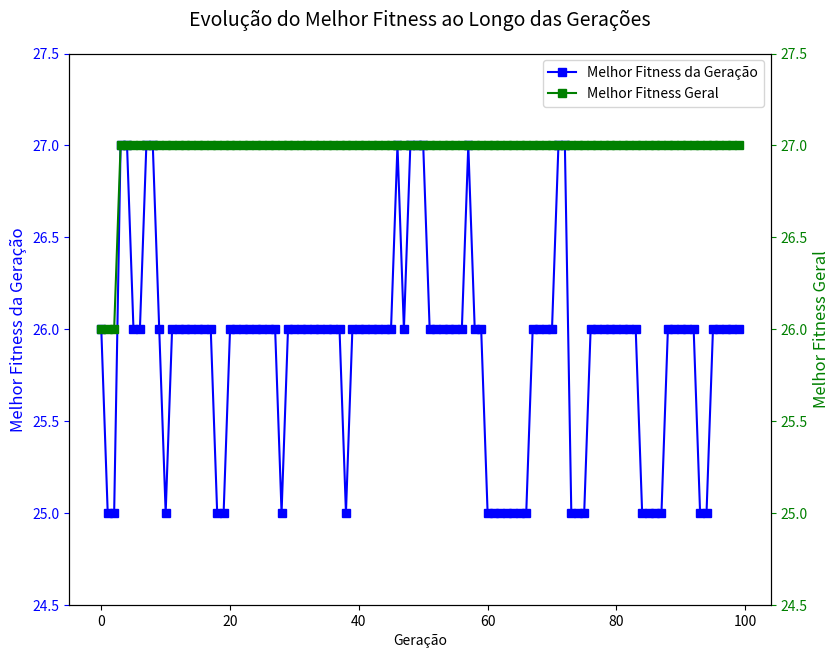

The matplotlib source for this figure:
import random
import matplotlib.pyplot as plt

# Cada estado/individuo sera uma cadeia onde rainhas[i] representa em qual coluna está a rainha da linha i

def gerar_populacao(tamanho_cromossomo: int, tamanho_populacao: int):
    """
    Função para gerar uma população inicial de indivíduos para um algoritmo genético.

    Args:
        tamanho_cromossomo (int): Número máximo de valores que cada gene do cromossomo pode ter.
        tamanho_populacao (int): Tamanho da população a ser gerada.

    Returns:
        list: Lista de indivíduos, onde cada indivíduo é uma lista de genes (cromossomo).
    """
    populacao = []
    for _ in range(tamanho_populacao):
        cromossomo = []
        for _ in range(tamanho_cromossomo):
            cromossomo.append(random.randint(0, tamanho_cromossomo - 1))
        populacao.append(cromossomo)
    return populacao
def aptidao(cromossomo: list):
    """
    Função de fitness (aptidão): Retorna o número de pares de rainhas não atacantes (Quanto mais aptidão melhor é o estado)

    Args:
        cromossomo (list): Lista representando o cromossomo (indivíduo/estado).

    Returns:
        int: Número de pares de rainhas não atacantes.
    """
    colisoes = 0
    comprimento = len(cromossomo)

    # Varrer todos os pares distintos e ver se há colisao ou nao entre eles
    for i in range(0, comprimento - 1):
        for j in range(i + 1, comprimento-1):
            #Ataque vertical da rainha
            if cromossomo[i] == cromossomo[j]:
                colisoes += 1

            #Ataque diagonal da rainha
            if abs(cromossomo[i] - cromossomo[j]) == abs(i - j):
                colisoes += 1
    # Total de pares (pela formula da PA) - pares colidindo:
    return (comprimento * (comprimento - 1))/2 - colisoes

def selecao(populacao: list) -> list:
    """
    Função para selecionar os indivíduos mais aptos da população.

    Args:
        populacao (list): Lista de indivíduos.

    Returns:
        list: Lista contendo os pares selecionados para reproduzir (posição par reproduzirá com posição impar seguinte)
    """
    # Avaliação de cada indivíduo pela função de fitness
    pontuacoes = [aptidao(individuo) for individuo in populacao]

    # Cálculo das probabilidades de seleção proporcional à pontuação de fitness
    total_pontuacao = sum(pontuacoes)
    probabilidades = [pontuacao / total_pontuacao for pontuacao in pontuacoes]

    # Seleção de pares para reprodução com base nas probabilidades
    pares_selecionados = []
    for _ in range(len(populacao) // 2):
        # Escolha de dois indivíduos aleatórios, considerando as probabilidades
        par = random.choices(populacao, weights=probabilidades, k=2)
        pares_selecionados.append(par)

    return pares_selecionados
    # Note que o enunciado do LAB possibilita que um individuo seja escolhido duas vezes, isso será
    # a reprodução assexuada

def crossover(pai1: list, pai2: list) -> list:
    """
    Função para realizar o crossover entre dois pais e gerar dois filhos

    Args:
        pai1 (list): Lista representando o primeiro pai (cromossomo).
        pai2 (list): Lista representando o segundo pai (cromossomo).

    Returns:
        list: Lista contendo um ou mais filhos gerados pelo crossover.
    """
    descendentes = []

    ponto_crossover = random.randint(0, len(pai1) - 1)
    filho1 = pai1[:ponto_crossover] + pai2[ponto_crossover:]
    filho2 = pai1[ponto_crossover:] + pai2[:ponto_crossover]
    descendentes.append(filho1)
    descendentes.append(filho2)

    return descendentes

def mutacao(cromossomo: list, probabilidade_mutacao: float = 0.01):
    """
    Função para realizar mutações aleatórias em um cromossomo.

    Args:
        cromossomo (list): Lista representando o cromossomo a ser mutado.
        probabilidade_mutacao (float): Probabilidade de mutação para cada gene (padrão: 0.001).

    Returns:
        list: Cromossomo mutado.
    """
    for i in range(len(cromossomo)):
        if random.random() < probabilidade_mutacao:
            cromossomo[i] = random.randint(0, len(cromossomo) - 1)
    return cromossomo

def algoritmo_genetico_n_rainhas(dimensoes=8, tamanho_populacao=4, geracoes=100, taxa_mutacao=0.01):
    """
    Função que implementa um algoritmo genético para otimização de problemas de maximização.

    Args:
        dimensoes (int): Número de dimensões do espaço de busca.
        tamanho_populacao (int): Tamanho da população a ser gerada.
        geracoes (int): Número de gerações que serão executadas.
        taxa_mutacao (float): Taxa de mutação que será aplicada aos indivíduos selecionados para reprodução.

    Returns:
        list: Lista de resultados contendo a geração atual, o melhor indivíduo da geração atual e o melhor
        indivíduo encontrado até o momento.
    """
    populacao = gerar_populacao(dimensoes, tamanho_populacao)
    melhor_cromossomo = populacao[0] # Só para não ficar vazio inicialmente

    resultados = [] # Lista que armazenará os resultados

    for geracao in range(geracoes):
        nova_populacao = []
        # Escolha aleatória dos pares de pais, tendo como peso o fitness:
        pares = selecao(populacao)
        for par in pares:
            # Gerar 2 filhos para cada par a partir do crossover:
            filhos = crossover(par[0], par[1])
            # Aplicar mutação em cada filho e colocar na nova população:
            for filho in filhos:
                nova_populacao.append(mutacao(filho))

        # Avaliar qual é o melhor cromossomo, para isso usar a função anônima para selecionar o com mais aptidão:
        melhor_cromossomo_atual = max(nova_populacao, key=lambda x: aptidao(x))

        # Atualizar o melhor cromossomo
        if aptidao(melhor_cromossomo_atual) > aptidao(melhor_cromossomo):
            melhor_cromossomo = melhor_cromossomo_atual

        # Salvar os resultados:
        resultados.append([geracao,
                        [melhor_cromossomo_atual, aptidao(melhor_cromossomo_atual)],
                        [melhor_cromossomo, aptidao(melhor_cromossomo)]])

        # População é atualizada:
        populacao = nova_populacao

    return resultados

def plotar_geracoes(results):
    """
    Plota um gráfico com os resultados de cada geração, destacando a evolução do melhor fitness.

    Args:
        results (list): Lista de resultados gerados pelo algoritmo genético.

    Returns:
        None
    """
    geracao = [result[0] for result in results]
    melhor_fitness_geracao = [result[1][1] for result in results]
    melhor_fitness_geral = [result[2][1] for result in results]

    # Cria a figura com subplots
    fig, ax1 = plt.subplots(figsize=(10, 7))

    # Plota o gráfico de linha para o melhor fitness da geração
    ax1.plot(geracao, melhor_fitness_geracao, label='Melhor Fitness da Geração', color='blue', marker='s')
    ax1.set_xlabel('Geração')
    ax1.set_ylabel('Melhor Fitness da Geração', color='blue', fontsize=12)  # Aumenta o tamanho da fonte
    ax1.tick_params('y', colors='blue')

    # Adiciona uma segunda escala para o melhor fitness geral
    ax2 = ax1.twinx()
    ax2.plot(geracao, melhor_fitness_geral, label='Melhor Fitness Geral', color='green', marker='s')
    ax2.set_ylabel('Melhor Fitness Geral', color='green', fontsize=12)  # Aumenta o tamanho da fonte
    ax2.tick_params('y', colors='green')

    # Ajusta as escalas para serem iguais com uma pequena margem superior e inferior
    min_y = min(min(melhor_fitness_geracao), min(melhor_fitness_geral)) - 0.5
    max_y = max(max(melhor_fitness_geracao), max(melhor_fitness_geral)) + 0.5
    ax1.set_ylim(min_y, max_y)
    ax2.set_ylim(min_y, max_y)

    # Adiciona legenda
    fig.legend(loc='upper right', bbox_to_anchor=(1, 1), bbox_transform=ax1.transAxes, fontsize=10)  # Reduz o tamanho da fonte

    # Ajusta o layout para garantir que o título e os números estejam visíveis
    fig.tight_layout(rect=[0, 0.05, 0.85, 0.95])  # Reduz o espaço lateral em branco

    plt.title('Evolução do Melhor Fitness ao Longo das Gerações', pad=20, fontsize=14)  # Aumenta o tamanho da fonte do título
    plt.show()

def desenhar_tabuleiro(rainhas: list):
    """
    Função para desenhar um tabuleiro de xadrez com as posições das rainhas, numeração e linhas horizontais.

    Args:
        rainhas (list): Lista representando as posições das rainhas no tabuleiro.

    Returns:
        None
    """
    tamanho = len(rainhas)

    # Desenha a numeração superior
    print("   ", end="")
    for i in range(tamanho):
        print(f"  {i} ", end="")
    print("\n   +" + "---+" * tamanho)

    for i in range(tamanho):
        # Desenha a numeração lateral
        print(f" {i} |", end="")

        for j in range(tamanho):
            if (i + j) % 2 == 0:
                # Quadrado branco
                if rainhas[i] == j:
                    print(" ♛ |", end="")
                else:
                    print("   |", end="")
            else:
                # Quadrado preto
                if rainhas[i] == j:
                    print(" ♛ |", end="")
                else:
                    print("   |", end="")

        print("\n   +" + "---+" * tamanho)

resultados = algoritmo_genetico_n_rainhas(dimensoes=8, tamanho_populacao=64, geracoes=100,taxa_mutacao=0.001)

# Exibir informações sobre cada geração
for resultado in resultados:
    print(f"Geração: {resultado[0]} | Melhor da geração: {resultado[1][1]} | Melhor global: {resultado[2][1]}")

# Exibir o melhor resultado encontrado
melhor_resultado = resultados[-1]
print("\nUm dos melhores resultados:")
print(
    f"Geração: {melhor_resultado[0]} | Genótipo: {melhor_resultado[2][0]} | Aptidão: {melhor_resultado[2][1]}")

# Mostrar o tabuleiro do melhor resultado
desenhar_tabuleiro(melhor_resultado[2][0])

# Plotar a evolução do fitness ao longo das gerações
plotar_geracoes(resultados)
